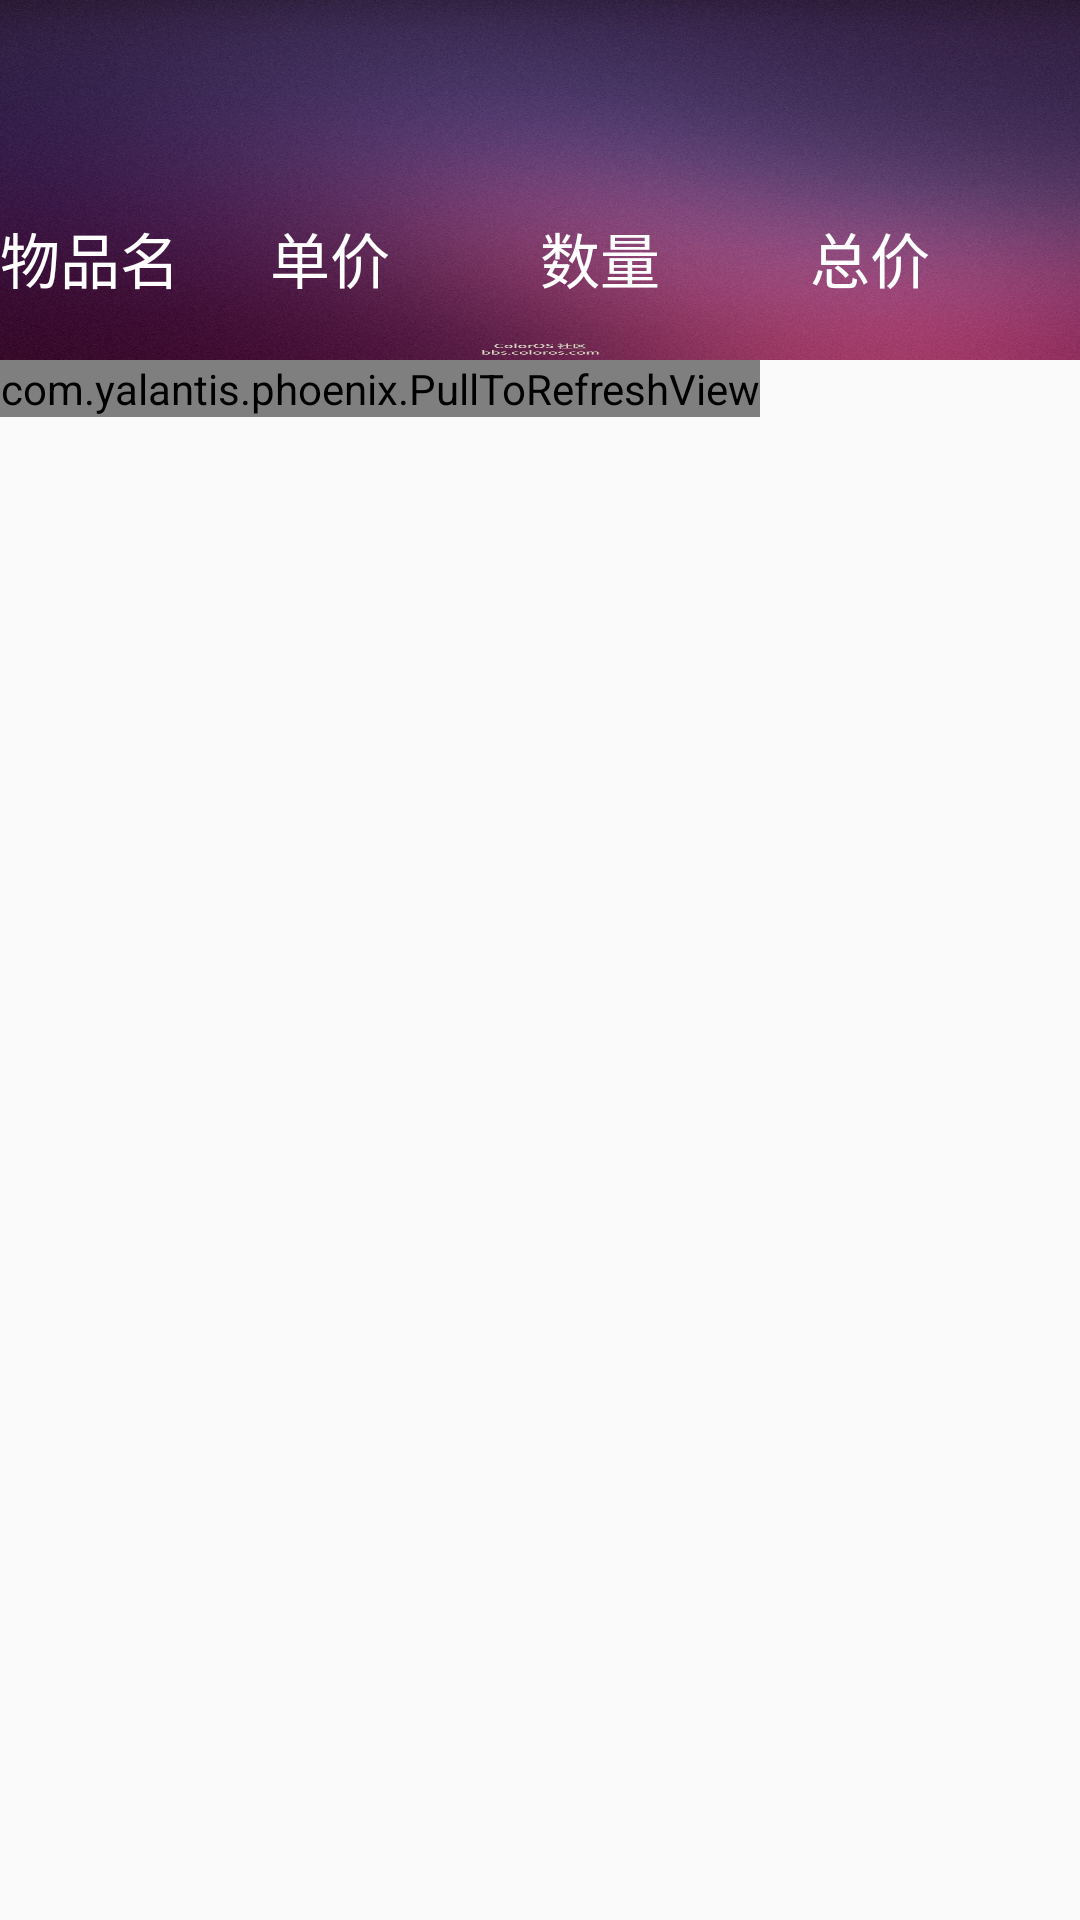

Write the Android layout XML for this screen, with the resource values it uses.
<!-- AndroidManifest.xml: application theme AppTheme -->
<!-- res/layout/activity_persondetail.xml -->
<?xml version="1.0" encoding="utf-8"?>
<LinearLayout xmlns:android="http://schemas.android.com/apk/res/android"
    xmlns:app="http://schemas.android.com/apk/res-auto"
    xmlns:tools="http://schemas.android.com/tools"
    android:layout_width="match_parent"
    android:layout_height="match_parent"
    android:orientation="vertical"
    tools:context="com.example.qiubochen.mojinghao.persondetail">
    <LinearLayout
        android:layout_width="match_parent"
        android:layout_height="120dp"
        android:orientation="vertical"
        android:background="@mipmap/headerbackground2">
    <android.support.v7.widget.Toolbar
        android:layout_width="match_parent"
        android:layout_height="?attr/actionBarSize"
        android:id="@+id/deToolBar"
        android:theme="@style/ThemeOverlay.AppCompat.Dark.ActionBar"

        app:popupTheme="@style/ThemeOverlay.AppCompat.Light"/>
    <android.support.constraint.ConstraintLayout
        android:layout_width="match_parent"
        android:layout_height="60dp"
       >
<LinearLayout
    android:layout_width="match_parent"
    android:layout_height="wrap_content"
    android:orientation="horizontal"
    tools:layout_editor_absoluteX="8dp"
    app:layout_constraintBottom_toBottomOf="parent"
    android:layout_marginBottom="8dp"
    app:layout_constraintTop_toTopOf="parent"
    android:layout_marginTop="8dp">
    <TextView
        android:layout_width="0dp"
        android:layout_height="wrap_content"
        android:layout_weight="1"
        android:text="物品名"
        android:textColor="#ffffff"
        android:textSize="20dp"></TextView>
    <TextView
        android:layout_width="0dp"
        android:layout_height="wrap_content"
        android:layout_weight="1"
        android:text="单价"
        android:textColor="#ffffff"
        android:textSize="20dp"></TextView>
    <TextView
        android:layout_width="0dp"
        android:layout_height="wrap_content"
        android:layout_weight="1"
        android:text="数量"
        android:textColor="#ffffff"
        android:textSize="20dp"></TextView>
    <TextView
        android:layout_width="0dp"
        android:layout_height="wrap_content"
        android:layout_weight="1"
        android:text="总价"
        android:textColor="#ffffff"
        android:textSize="20dp"></TextView>
</LinearLayout>
    </android.support.constraint.ConstraintLayout>
        </LinearLayout>
    <LinearLayout
        android:layout_width="match_parent"
        android:layout_height="wrap_content">
        <com.yalantis.phoenix.PullToRefreshView
            android:id="@+id/pull_to_refresh"
            android:layout_height="wrap_content"
            android:layout_width="wrap_content">
        <ListView
            android:layout_width="match_parent"
            android:layout_height="wrap_content"
            android:id="@+id/persondetail_listview"></ListView>
        </com.yalantis.phoenix.PullToRefreshView>
    </LinearLayout>
</LinearLayout>
<!-- resources referenced by this layout -->
<resources>
  <!-- mipmap headerbackground2: jpg bitmap (mipmap-mdpi, 326096 bytes) -->
  <style name="AppTheme" parent="Theme.AppCompat.Light.DarkActionBar">
          
          <item name="colorPrimary">@color/colorPrimary</item>
          <item name="colorPrimaryDark">@color/colorPrimaryDark</item>
          <item name="colorAccent">@color/colorAccent</item>
      </style>
  <!-- not gathered from this repository: default colours our renderer supplied (Android Studio template values) -->
  <color name="colorPrimary">#FF6200EE</color>
  <color name="colorPrimaryDark">#FF3700B3</color>
  <color name="colorAccent">#FF03DAC5</color>
</resources>
